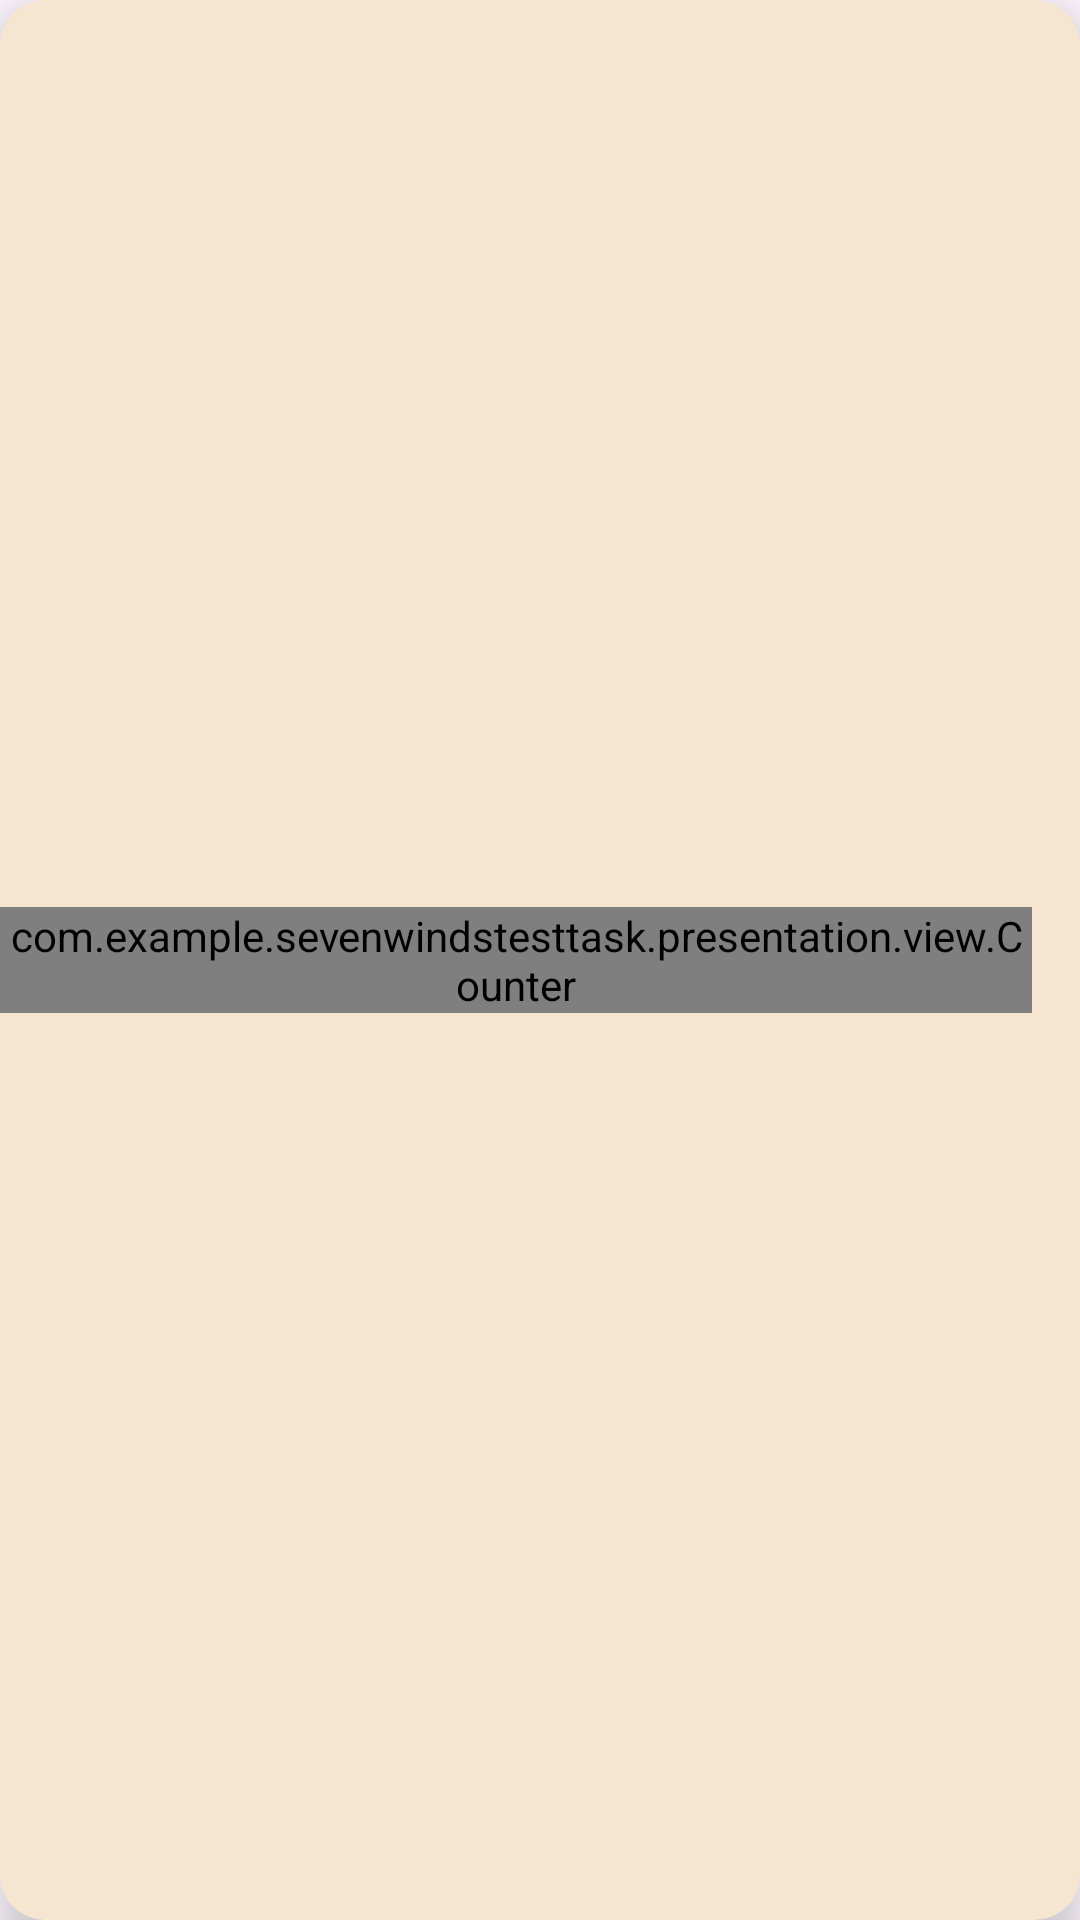

Here is an Android app screen rendered from its layout file. Give the layout XML and the strings, colors and styles it references.
<!-- AndroidManifest.xml: application theme Theme.SevenWindsTestTask -->
<!-- res/layout/order_view_holder.xml -->
<?xml version="1.0" encoding="utf-8"?>
<androidx.cardview.widget.CardView xmlns:android="http://schemas.android.com/apk/res/android"
    xmlns:tools="http://schemas.android.com/tools"
    xmlns:app="http://schemas.android.com/apk/res-auto"
    android:id="@+id/coffee_shop_card"
    android:layout_width="match_parent"
    android:layout_height="71dp"
    app:cardCornerRadius="@dimen/corner_size_view_holder"
    android:backgroundTint="@color/coffee_shop_item_view_holder_color"
    app:cardElevation="@dimen/normal_50"
    android:layout_marginBottom="@dimen/margin_view_holder"
    android:layout_marginTop="@dimen/margin_view_holder"
    android:layout_marginStart="@dimen/normal_100"
    android:layout_marginEnd="@dimen/normal_100"
    >

    <RelativeLayout
        android:layout_width="match_parent"
        android:layout_height="match_parent">

        <TextView
            android:id="@+id/order_item_name"
            android:layout_width="wrap_content"
            android:layout_height="wrap_content"

            tools:text = "Капучино"

            android:textStyle="bold"
            android:textSize="20dp"
            android:layout_marginTop="@dimen/normal_50"
            android:layout_marginStart="@dimen/normal_100"
            />
        <TextView
            android:id="@+id/order_item_price"
            android:layout_width="wrap_content"
            android:layout_height="wrap_content"
            tools:text = "200 руб"
            android:textSize="18dp"
            android:layout_marginStart="@dimen/normal_100"
            android:layout_below="@+id/order_item_name"
            />

        <com.example.sevenwindstesttask.presentation.view.Counter
            android:id="@+id/order_item_counter"
            android:layout_width="wrap_content"
            android:layout_height="wrap_content"

            android:layout_centerVertical="true"
            android:layout_alignParentEnd="true"
            android:layout_marginEnd="@dimen/normal_100"
            />

    </RelativeLayout>
    
    
</androidx.cardview.widget.CardView>
<!-- resources referenced by this layout -->
<resources>
  <color name="coffee_shop_item_view_holder_color">#FFF6E5D1</color>
  <dimen name="corner_size_view_holder">15dp</dimen>
  <dimen name="margin_view_holder">5dp</dimen>
  <dimen name="normal_100">16dp</dimen>
  <dimen name="normal_50">8dp</dimen>
  <style name="Theme.SevenWindsTestTask" parent="Base.Theme.SevenWindsTestTask">
          <item name="textInputStyle">@style/CoffeeTextInputStyle</item>
          <item name="colorPrimary">@color/coffee_color</item>
          <item name="materialButtonStyle">@style/CoffeeButton</item>
          <item name="android:textColor">@color/text_color</item>
          <item name="toolbarStyle">@style/CoffeeMaterialToolBar</item>
      </style>
  <style name="Base.Theme.SevenWindsTestTask" parent="Theme.Material3.DayNight.NoActionBar">
          
          
      </style>
  <style name="CoffeeTextInputStyle" parent="Widget.Material3.TextInputLayout.OutlinedBox">
          <item name="shapeAppearance">@style/CoffeeShopEditTextShape</item>
          <item name="boxBackgroundColor">@color/white</item>
          <item name="boxStrokeColor">@color/text_input_layout_box_stroke_color</item>
          <item name="android:textAppearance">@style/TextInputLayoutTextAppearance</item>
          <item name="hintTextAppearance">@style/TextInputLayoutTextAppearance</item>
          <item name="hintTextColor">@color/hint_text_color</item>
          <item name="endIconTint">@color/coffee_color</item>
          <item name="boxStrokeErrorColor">@color/error_sign_in</item>
      </style>
  <color name="coffee_color">#FF342D1A</color>
  <style name="CoffeeButton" parent="Widget.Material3.Button.UnelevatedButton">
          <item name="android:textAppearance">@style/MaterialButtonTextAppearance</item>
          <item name="android:textColor">@color/button_text_color</item>
      </style>
  <color name="text_color">#FF846340</color>
  <style name="CoffeeMaterialToolBar" parent="Widget.Material3.Toolbar">
          <item name="android:background">@color/toolbar_container_color</item>
          <item name="titleTextColor">@color/toolbar_text_color</item>
          <item name="titleTextAppearance">@style/MaterialToolbarTextAppearance</item>
      </style>
  <style name="CoffeeShopEditTextShape">
          <item name="cornerFamily">rounded</item>
          <item name="cornerSize">@dimen/corner_radius_text_input_fields</item>
      </style>
  <color name="white">#FFFFFFFF</color>
  <style name="TextInputLayoutTextAppearance">
          <item name="android:textSize">@dimen/text_field</item>
      </style>
  <color name="hint_text_color">#FFAF9479</color>
  <color name="error_sign_in">#FFED4337</color>
  <style name="MaterialButtonTextAppearance">
          <item name="android:textSize">20sp</item>
          <item name="android:textStyle">bold</item>
      </style>
  <color name="button_text_color">#FFF6E5D1</color>
  <color name="toolbar_container_color">#FFFAF9F9</color>
  <color name="toolbar_text_color">#FF846340</color>
  <style name="MaterialToolbarTextAppearance">
          <item name="android:textSize">20sp</item>
          <item name="android:textStyle">bold</item>
          <item name="android:gravity">center</item>
      </style>
  <dimen name="corner_radius_text_input_fields">50dp</dimen>
  <dimen name="text_field">16sp</dimen>
</resources>
